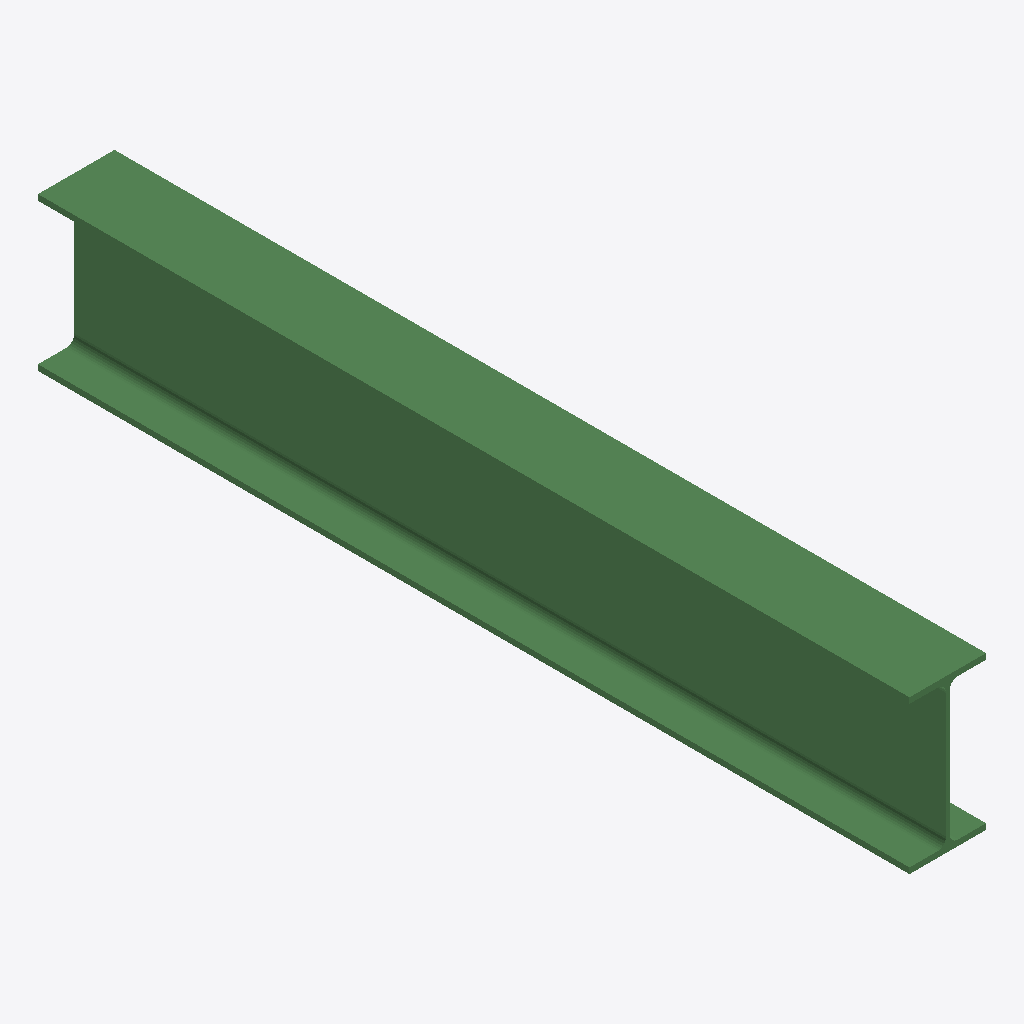
Isometric view of an IFC building model (IFC-SPF (STEP), schema IFC2X3, length unit millimetre), seen from the south-west, elements coloured by IFC class: 1 beam (green).
Extent 0.1 m × 1.5 m × 0.3 m (x, y, z). Storeys (1): Undefined at 0.00 m. Elements (1): 1 IfcBeam.

HEADER;
FILE_DESCRIPTION(('ViewDefinition[AISC_Steel_Detailing]','Option [BaseQuantities:Off]','Option [GridExport:On]','Option [Assemblies:Off]','Option [Bolts:On]','Option [Rebars:On]','Option [PourObjects:Off]','Option [Welds:On]','Option [SurfaceTreatments:On]','Option [LocationBy:0]','Option [ViewColors:Off]','Option [SectionedSpine:Off]','[2 more]'),'2;1');
FILE_NAME('b_663_Qty_1.ifc','2026-05-16T11:53:05',('GIOVANNIPC\\gcorrea'),('Structural Designer'),'IFC Database version: Work','Tekla Structures 2020 Service Pack 5, IFC Export','');
FILE_SCHEMA(('IFC2X3'));
ENDSEC;
DATA;
#37=IFCPROJECT('2G7ZFDNE16yBDU14FA92Me',#5,'Proyecto',$,$,$,$,(#11),#36);
#39=IFCSITE('2xvEzEinjBTea80yOTcujY',#5,'Obra',$,$,#38,$,$,.ELEMENT.,$,$,$,$,$);
#41=IFCBUILDING('1N$6xrtg55QvmI24zn64ZO',#5,'Undefined',$,$,#40,$,$,.ELEMENT.,$,$,$);
#43=IFCBUILDINGSTOREY('29hdEUCErFze9E_VIAceOd',#5,'Undefined',$,$,#42,$,$,.ELEMENT.,0.0);
#59=IFCBEAM('37XmuZpj1FYQynHYBtAm8v',#44,'BEAM','IPE270','IPE270',#47,#58,'IDc7870e23-ced0-4f89-af31-4622f72b0239');
ENDSEC;
